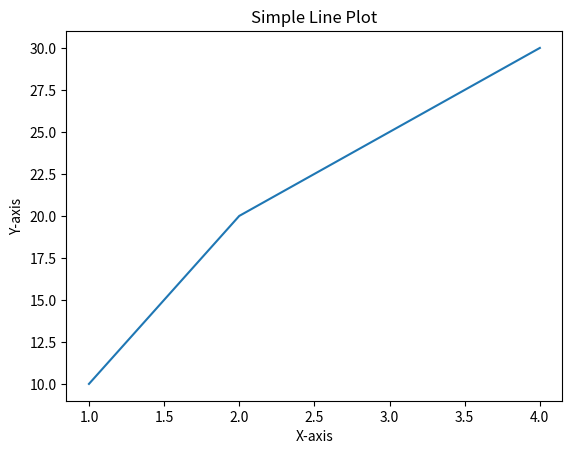

This figure's Python source:
import matplotlib.pyplot as plt
x = [1, 2, 3, 4]
y = [10, 20, 25, 30]

# Simple line plot
plt.plot(x, y)

# Add title and labels
plt.title('Simple Line Plot')
plt.xlabel('X-axis')
plt.ylabel('Y-axis')

# Show the plot
plt.show()
